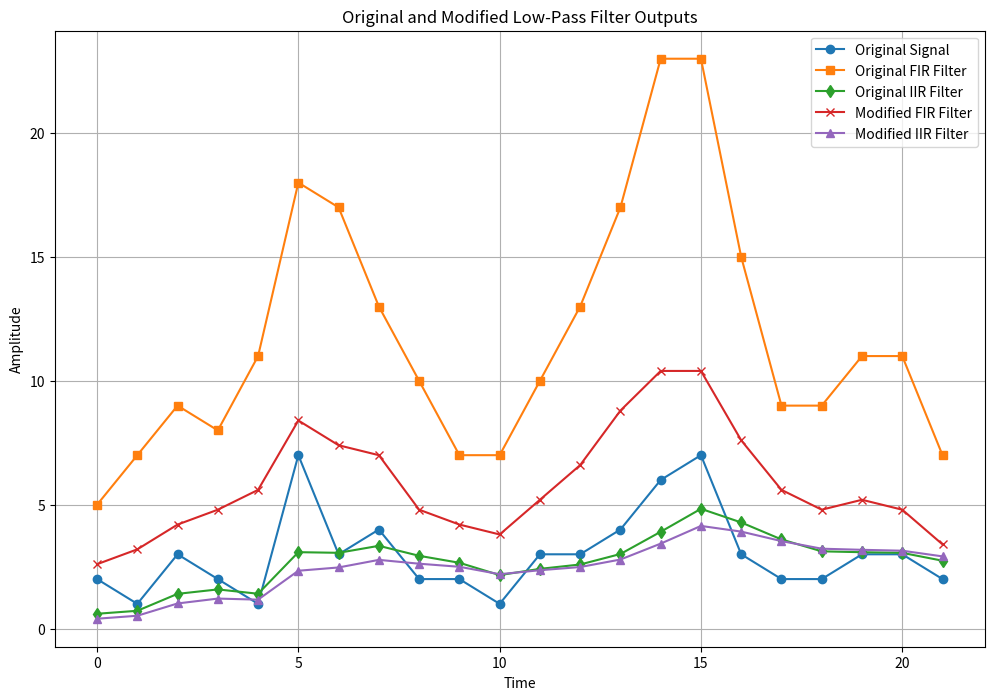

This chart was generated by the following Python code:
# Re-import necessary libraries
import numpy as np
import matplotlib.pyplot as plt
from scipy.signal import lfilter

# Given time series
x = np.array([2, 1, 3, 2, 1, 7, 3, 4, 2, 2, 1, 3, 3, 4, 6, 7, 3, 2, 2, 3, 3, 2])

# Original FIR Filter (b) with h = [0, 1, 2, 1, 0]
original_fir_h = np.array([0, 1, 2, 1, 0])
original_fir_output = np.convolve(x, original_fir_h, mode='same')

# Original IIR Filter (d) y(t) = 0.3 * x(t) + 0.7 * y(t-1)
y_original_iir = np.zeros_like(x, dtype=float)
y_original_iir[0] = 0.3 * x[0]  # Start at index 0

for t in range(1, len(x)):
    y_original_iir[t] = 0.3 * x[t] + 0.7 * y_original_iir[t-1]

# (b) Modified FIR Filter with h = [0.2, 0.4, 0.8, 0.4, 0.2]
modified_fir_h = np.array([0.2, 0.4, 0.8, 0.4, 0.2])
modified_fir_output = np.convolve(x, modified_fir_h, mode='same')

# (d) Modified IIR Filter y(t) = 0.2 * x(t) + 0.8 * y(t-1)
y_modified_iir = np.zeros_like(x, dtype=float)
y_modified_iir[0] = 0.2 * x[0]  # Start at index 0

for t in range(1, len(x)):
    y_modified_iir[t] = 0.2 * x[t] + 0.8 * y_modified_iir[t-1]

# Plotting all filters on the same graph
plt.figure(figsize=(12, 8))
plt.plot(x, label='Original Signal', marker='o')
plt.plot(original_fir_output, label='Original FIR Filter', marker='s')
plt.plot(y_original_iir, label='Original IIR Filter', marker='d')
plt.plot(modified_fir_output, label='Modified FIR Filter', marker='x')
plt.plot(y_modified_iir, label='Modified IIR Filter', marker='^')
plt.legend()
plt.title('Original and Modified Low-Pass Filter Outputs')
plt.xlabel('Time')
plt.ylabel('Amplitude')
plt.grid(True)
plt.show()

# Display numerical outputs for both modified filters
modified_fir_output, y_modified_iir
